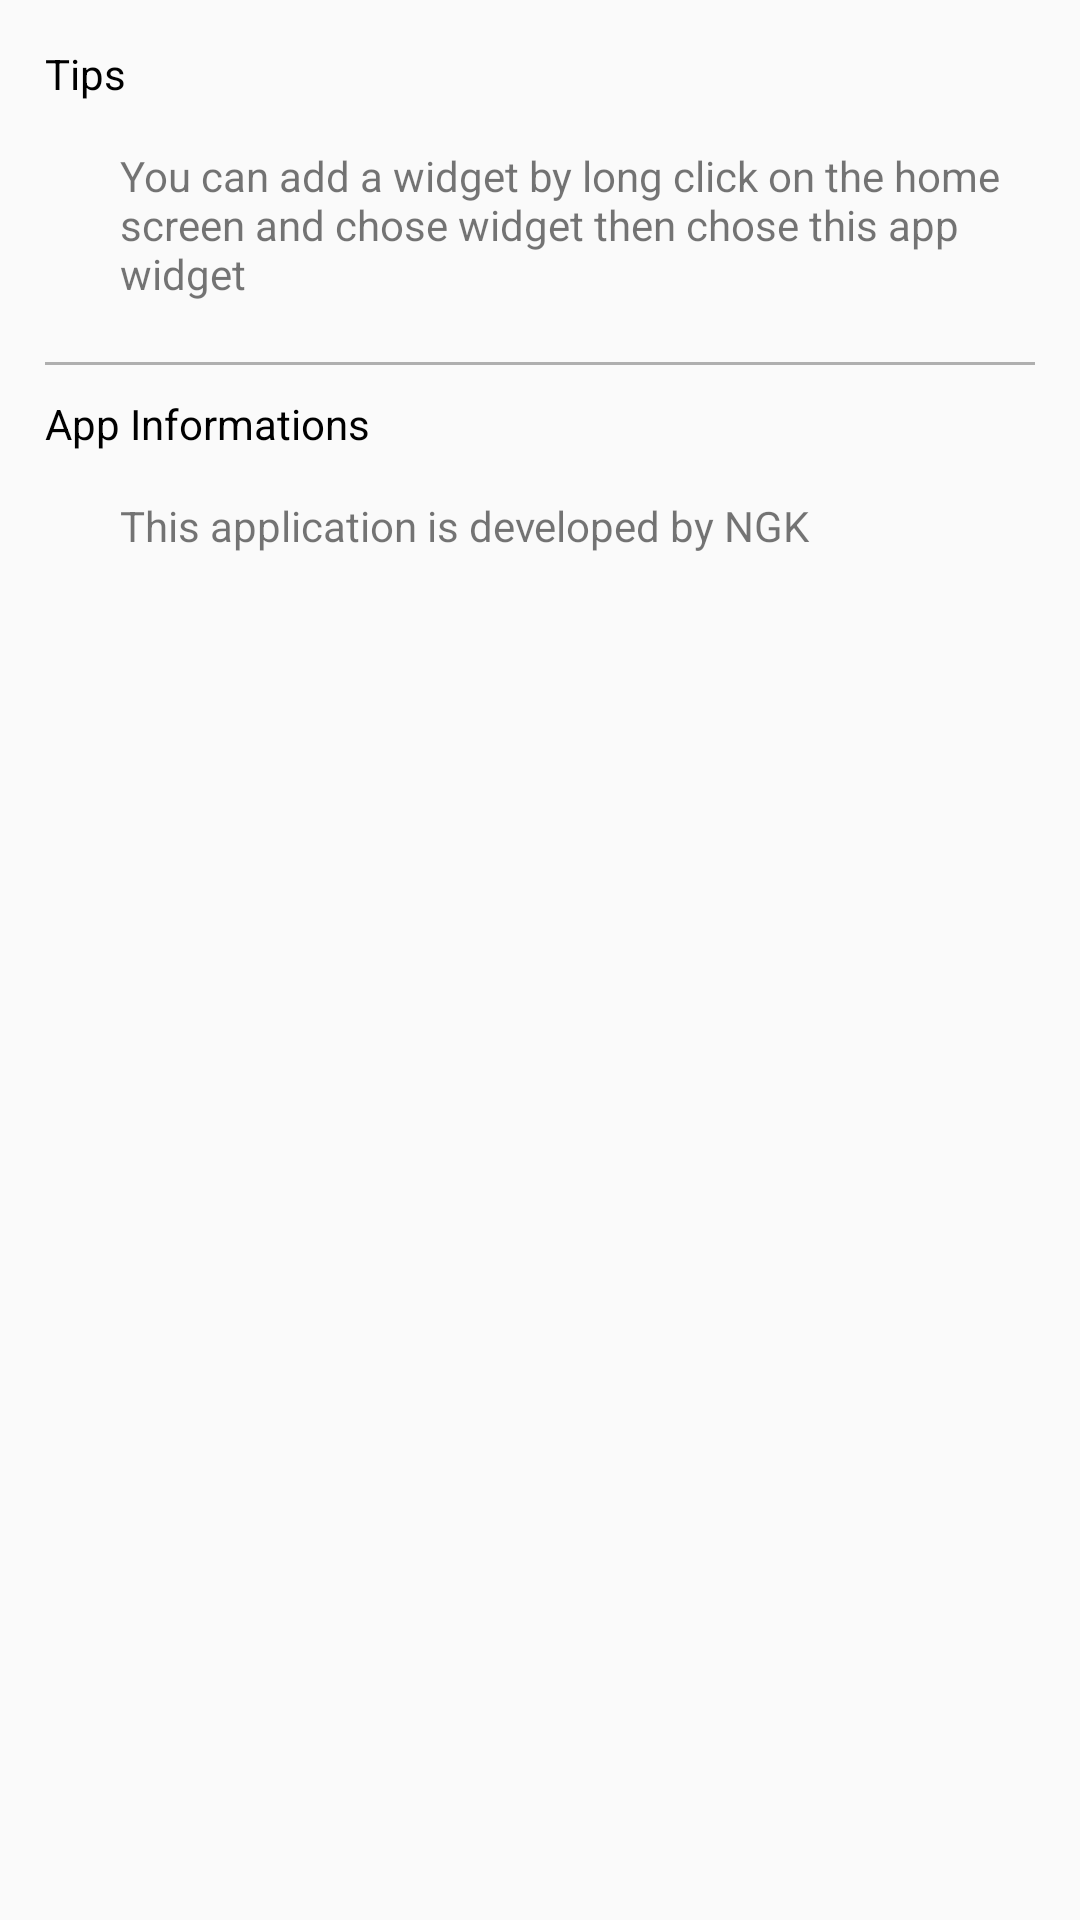

Layout XML and referenced resources for this Android screen:
<!-- AndroidManifest.xml: application theme AppTheme -->
<!-- res/layout/activity_setting_information.xml -->
<?xml version="1.0" encoding="utf-8"?>
<androidx.constraintlayout.widget.ConstraintLayout
    android:transitionName="card_info"
    xmlns:android="http://schemas.android.com/apk/res/android"
    xmlns:app="http://schemas.android.com/apk/res-auto"
    xmlns:tools="http://schemas.android.com/tools"
    android:layout_width="match_parent"
    android:layout_height="match_parent"
    android:paddingTop="15dp"
    tools:context=".Activity_Setting_Information">


    <ScrollView
        android:layout_width="match_parent"
        android:layout_height="match_parent"
        android:orientation="vertical"
        android:paddingHorizontal="15dp"
        android:paddingBottom="10dp"
        app:layout_constraintTop_toTopOf="parent">

        <LinearLayout
            android:layout_width="match_parent"
            android:layout_height="wrap_content"
            android:orientation="vertical">

            <TextView
                android:textColor="@color/colorBlack"
                android:layout_width="wrap_content"
                android:layout_height="wrap_content"
                android:layout_marginBottom="5dp"
                android:text="@string/tips" />

            <TextView
                android:layout_width="match_parent"
                android:layout_height="wrap_content"
                android:layout_marginLeft="15dp"

                android:padding="10dp"
                android:text="@string/tip1" />


            <ImageView
                android:layout_marginVertical="10dp"
                android:layout_width="match_parent"
                android:layout_height="1dp"
                android:background="@color/darkGray"/>
            <TextView
                android:textColor="@color/colorBlack"
                android:layout_width="wrap_content"
                android:layout_height="wrap_content"
                android:layout_marginBottom="5dp"
                android:text="@string/App_Informations" />

            <TextView
                android:layout_width="match_parent"
                android:layout_height="wrap_content"
                android:layout_marginLeft="15dp"
                android:padding="10dp"
                android:text="@string/info1" />
        </LinearLayout>
    </ScrollView>


</androidx.constraintlayout.widget.ConstraintLayout>
<!-- resources referenced by this layout -->
<resources>
  <color name="colorBlack">#000000</color>
  <color name="darkGray">#AFAFAF</color>
  <string name="App_Informations">App Informations</string>
  <string name="info1">This application is developed by NGK</string>
  <string name="tip1">You can add a widget by long click on the home screen and chose widget then chose this app widget</string>
  <string name="tips">Tips</string>
  <style name="AppTheme" parent="Theme.AppCompat.Light.DarkActionBar">
  
          
          <item name="colorPrimaryDark">@color/darkblue</item>
          <item name="colorPrimary">@color/colorPrimaryBlue</item>
          <item name="colorAccent">@color/colorAccent</item>
      </style>
  <color name="darkblue">#0064CD</color>
  <color name="colorPrimaryBlue">#4094E8</color>
  <color name="colorAccent">#00AF86</color>
</resources>
